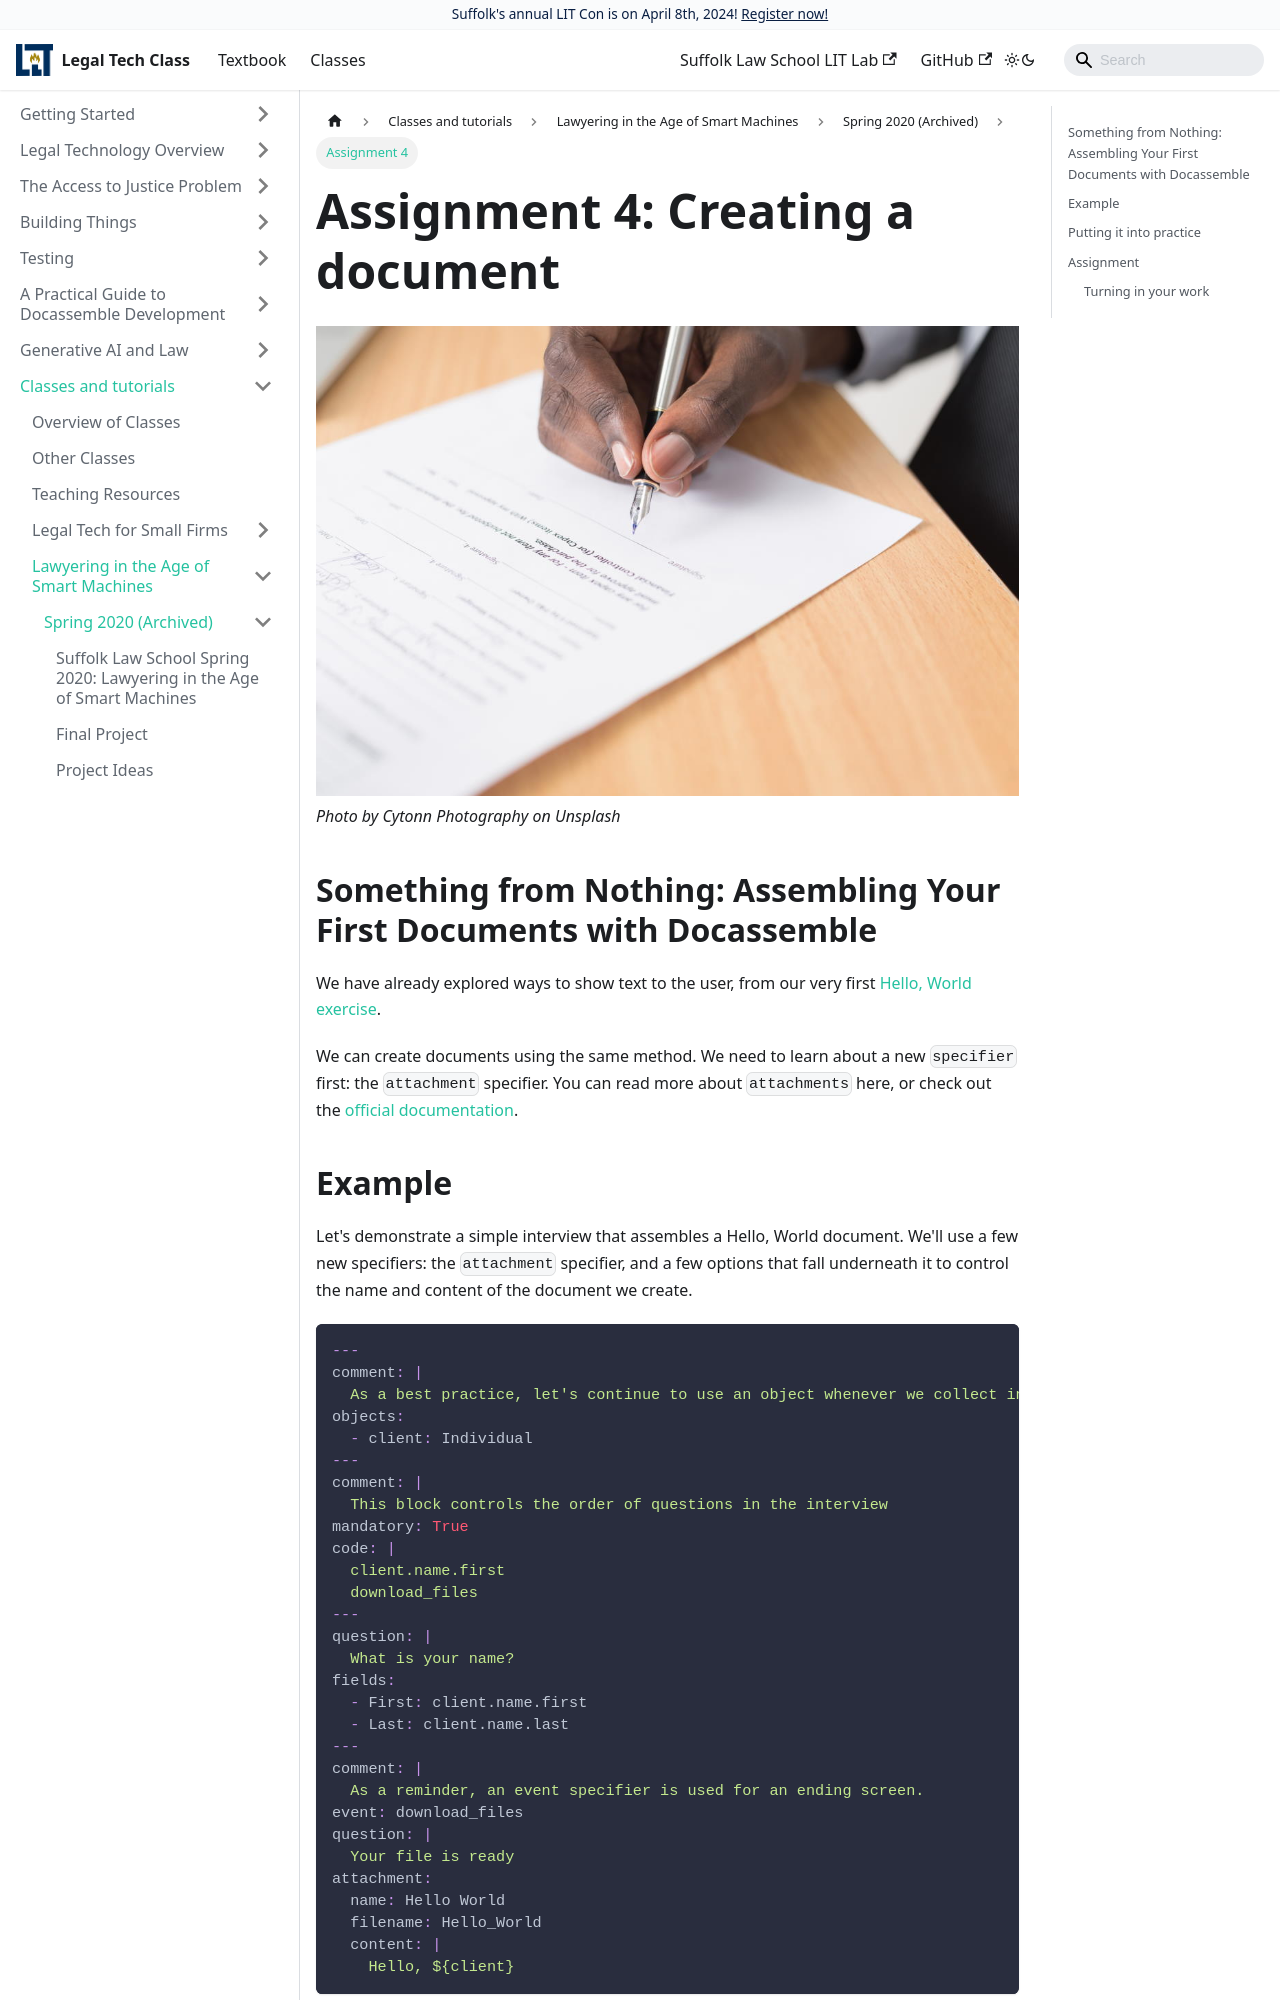

repository: SuffolkLITLab/legal-tech-class · page: docs/classes/smart-machines/2020/assignment-creating-document/index.html · generator: docusaurus

---
slug: assignment-creating-document
title: |
  Assignment 4: Creating a document
sidebar_label: Assignment 4
---

import useBaseUrl from '@docusaurus/useBaseUrl'; // Add to the top of the file below the front matter.

<img alt="Man signing document" src={useBaseUrl('img/cytonn-photography-GJao3ZTX9gU-unsplash.jpg')} />

_Photo by Cytonn Photography on Unsplash_

## Something from Nothing: Assembling Your First Documents with Docassemble

We have already explored ways to show text to the user, from our very first
[Hello, World exercise](2020-law-smart-machines-assignment-1.md).

We can create documents using the same method. We need to learn about a new `specifier` first:
the `attachment` specifier. You can read more about `attachments` here, or check out the [official documentation](https://docassemble.org/docs/documents.html#oview).
